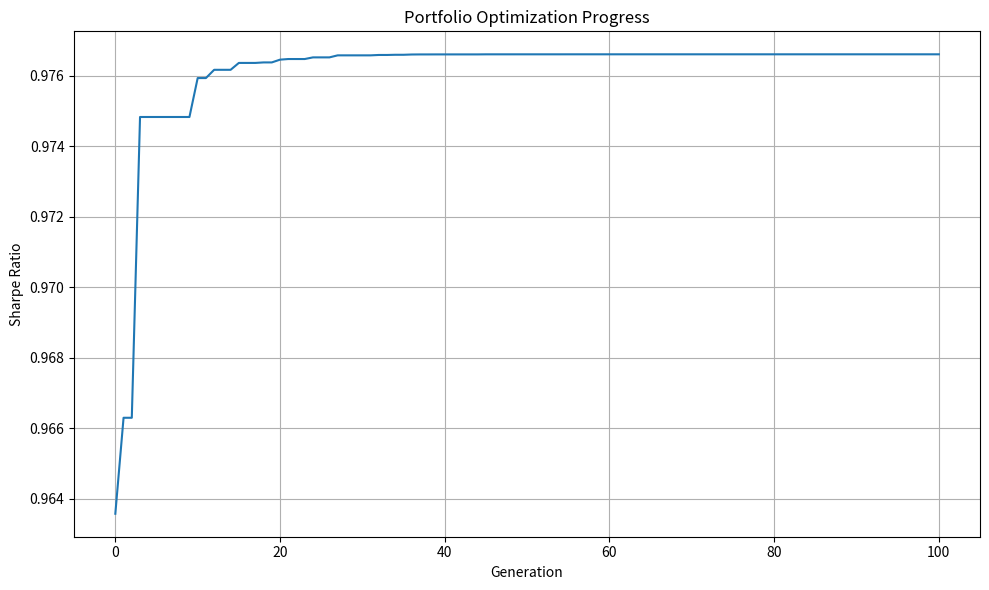
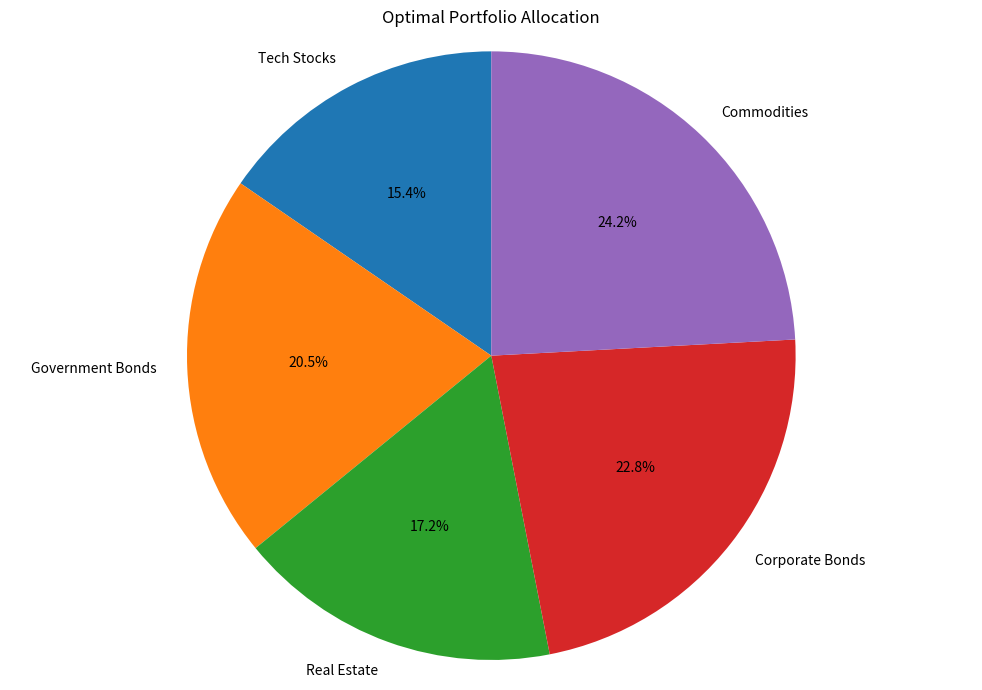

Write Python code to recreate these figures, in order.
import numpy as np
import matplotlib.pyplot as plt
from scipy.stats import norm

# Import our differential evolution function
def differential_evolution(cost_func, bounds, population_size=20, F=0.8, CR=0.7, generations=100):
    dimensions = len(bounds)
    population = np.zeros((population_size, dimensions))
    for i in range(dimensions):
        population[:, i] = np.random.uniform(bounds[i][0], bounds[i][1], size=population_size)
    
    fitness = np.zeros(population_size)
    for i in range(population_size):
        fitness[i] = cost_func(population[i])
    
    best_idx = np.argmin(fitness)
    best_solution = population[best_idx].copy()
    best_score = fitness[best_idx]
    
    history = [best_score]
    
    for generation in range(generations):
        for i in range(population_size):
            candidates = list(range(population_size))
            candidates.remove(i)
            a, b, c = np.random.choice(candidates, 3, replace=False)
            
            mutant = population[a] + F * (population[b] - population[c])
            
            for j in range(dimensions):
                if mutant[j] < bounds[j][0]:
                    mutant[j] = bounds[j][0]
                if mutant[j] > bounds[j][1]:
                    mutant[j] = bounds[j][1]
            
            trial = population[i].copy()
            j_rand = np.random.randint(0, dimensions)
            for j in range(dimensions):
                if np.random.random() < CR or j == j_rand:
                    trial[j] = mutant[j]
            
            # Normalize weights to sum to 1
            trial = trial / np.sum(trial)
            
            trial_fitness = cost_func(trial)
            
            if trial_fitness <= fitness[i]:
                population[i] = trial
                fitness[i] = trial_fitness
                
                if trial_fitness < best_score:
                    best_solution = trial.copy()
                    best_score = trial_fitness
        
        history.append(best_score)
        
    return best_solution, best_score, history

# Portfolio optimization example
# Let's define some assets with their expected returns and covariance matrix

# Number of assets
n_assets = 5

# Expected annual returns (in decimal form, e.g., 0.10 = 10%)
expected_returns = np.array([0.12, 0.10, 0.15, 0.08, 0.11])

# Covariance matrix (risk relationships between assets)
# Diagonal elements are variances, off-diagonal are covariances
covariance_matrix = np.array([
    [0.0400, 0.0050, 0.0060, 0.0030, 0.0020],
    [0.0050, 0.0250, 0.0040, 0.0025, 0.0015],
    [0.0060, 0.0040, 0.0500, 0.0045, 0.0035],
    [0.0030, 0.0025, 0.0045, 0.0160, 0.0010],
    [0.0020, 0.0015, 0.0035, 0.0010, 0.0290]
])

# Asset names for better display
asset_names = ["Tech Stocks", "Government Bonds", "Real Estate", "Corporate Bonds", "Commodities"]

# Define the objective function - maximize Sharpe ratio (return-to-risk ratio)
# We actually minimize the negative Sharpe ratio
def portfolio_objective(weights):
    # Normalize weights to ensure they sum to 1
    weights = weights / np.sum(weights)
    
    # Calculate portfolio return and risk
    portfolio_return = np.sum(weights * expected_returns)
    portfolio_risk = np.sqrt(np.dot(weights.T, np.dot(covariance_matrix, weights)))
    
    # Risk-free rate (e.g., Treasury bill)
    risk_free_rate = 0.02
    
    # Sharpe ratio (higher is better, so we negate for minimization)
    sharpe_ratio = (portfolio_return - risk_free_rate) / portfolio_risk
    
    return -sharpe_ratio  # Negate because we want to maximize

# Define bounds (all weights between 0 and 1)
bounds = [(0, 1)] * n_assets

# Run differential evolution for portfolio optimization
best_weights, best_score, history = differential_evolution(
    portfolio_objective, 
    bounds, 
    population_size=50, 
    generations=100
)

# Normalize the weights
best_weights = best_weights / np.sum(best_weights)

# Calculate portfolio metrics
portfolio_return = np.sum(best_weights * expected_returns)
portfolio_risk = np.sqrt(np.dot(best_weights.T, np.dot(covariance_matrix, best_weights)))
sharpe_ratio = -best_score  # Convert back from minimization

print("\nPortfolio Optimization Results:")
print("------------------------------")
print(f"Expected Annual Return: {portfolio_return:.2%}")
print(f"Expected Annual Risk: {portfolio_risk:.2%}")
print(f"Sharpe Ratio: {sharpe_ratio:.4f}")
print("\nOptimal Asset Allocation:")
for i in range(n_assets):
    print(f"{asset_names[i]}: {best_weights[i]:.2%}")

# Plot optimization progress
plt.figure(figsize=(10, 6))
plt.plot([-x for x in history])
plt.xlabel('Generation')
plt.ylabel('Sharpe Ratio')
plt.title('Portfolio Optimization Progress')
plt.grid(True)
plt.tight_layout()

# Plot asset allocation pie chart
plt.figure(figsize=(10, 7))
plt.pie(best_weights, labels=asset_names, autopct='%1.1f%%', startangle=90)
plt.axis('equal')
plt.title('Optimal Portfolio Allocation')
plt.tight_layout()
plt.show()